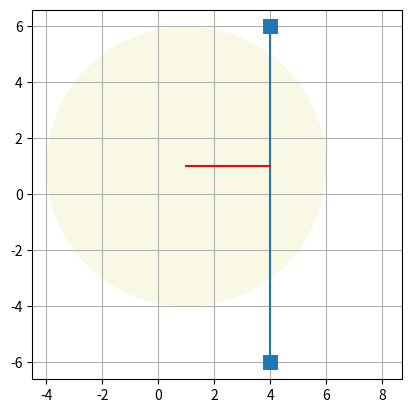

The matplotlib source for this figure:
# -*- coding: utf-8 -*-
__author__ = 'abraao'

import numpy as np
import math


def calcula_contato_linha(seg_a, seg_b, circ_pos, circ_rad):

    def closest_point_on_seg(seg_a, seg_b, circ_pos):
        seg_v = seg_b - seg_a
        pt_v = circ_pos - seg_a
        seg_v_comp = np.linalg.norm(seg_v)
        if seg_v_comp <= 0:
            raise ValueError("Invalid segment length")
        seg_v_unit = seg_v / seg_v_comp
        proj = pt_v.dot(seg_v_unit)
        if proj <= 0:
            # print('Ob 3')
            return seg_a.copy()
        if proj >= seg_v_comp:
            # print('Ob 4')
            return seg_b.copy()
        proj_v = seg_v_unit * proj
        closest = proj_v + seg_a

        return closest

    closest = closest_point_on_seg(seg_a, seg_b, circ_pos)
    dist_v = circ_pos - closest
    dist_v_comp = np.linalg.norm(dist_v)

    if dist_v_comp > circ_rad:
        # print('Ob 1')
        # return np.array([0, 0])
        return (False, dist_v_comp)
    if dist_v_comp <= 0:
        # print('Ob 2')
        raise ValueError("Circle's center is exactly on segment")

    # offset = dist_v / dist_v_comp * (circ_rad - dist_v_comp)
    # print('Offset')
    # print(dist_v)
    # return offset

    # -dist_ é a distancia x e y do centro do circulo ao ponto de contato
    # dist_v_comp é o modulo desta distancia
    return -dist_v, dist_v_comp,




if __name__ == '__main__':
    import matplotlib.pyplot as plt
    import random

    lim = 10

    xc = 1
    yc = 1
    # xc = random.randrange(-lim, lim)
    # yc = random.randrange(-lim, lim)
    raio = 5


    x1 = random.randrange(-lim, lim)
    y1 = random.randrange(-lim, lim)
    x2 = random.randrange(-lim, lim)
    y2 = random.randrange(-lim, lim)

    # x1 = -6
    # y1 = 4
    # x2 = -9
    # y2 = 7
    #
    x1 = 4
    y1 = -6
    x2 = 4
    y2 = 6

    sega = np.array([x1,y1])
    segb = np.array([x2,y2])
    circ = np.array([xc,yc])

    ponto, distancia = calcula_contato_linha(sega, segb, circ, raio)
    print(ponto)
    print(distancia)

    fig = plt.figure()
    axis = fig.add_subplot(1, 1, 1)

    circle = plt.Circle((xc, yc), radius=raio, fc='y', alpha=0.1)

    plt.plot([x1, x2], [y1, y2], '-s', markeredgewidth=5)
    # plt.plot([xc, cx], [circulo_y, cy], 'r')
    plt.plot([xc,xc+ponto[0]],[yc,yc+ponto[1]],'r-')
    axis.add_patch(circle)
    axis.axis('square')
    axis.axis()
    plt.grid()
    plt.show()







'''
# ----------------------------------------------------------------------------------------------------------------------
raiz = math.sqrt
abs = math.fabs

circulo_x = 0
circulo_y = 0
circulo_raio = 5

lim = 10

p1x = random.randrange(-lim,lim)
p1y = random.randrange(-lim,lim)

p2x = random.randrange(-lim,lim)
p2y = random.randrange(-lim,lim)

dx = p2x - p1x
dy = p2y - p1y
comprimento_linha = raiz(dx**2 + dy**2)


retorno = True
# ----------------------------------------------------------------------------------------------------------------------





# Teste 1: Distância do centro do círculo à linha infinita

distancia_linha = abs( (dx)*circulo_x + (-dy)*circulo_y + (-dx)*p1y + (dy)*p1x )/raiz(dx**2+dy**2)

# Outro método de calculo -------------------------
# A1 = p2y - p1y
# B1 = p1x - p2x
# C1 = A1*p1x + B1*p1y
# C2 = -B1*circulo_x + A1*circulo_y
# det = A1*A1 + B1*B1
# cx = 0
# cy = 0
#
# if det != 0:
#     cx = (A1*C1 - B1*C2)/det
#     cy = (A1*C2 + B1*C1)/det
# else:
#     cx = circulo_x
#     cy = circulo_y
#
# distancia2 = raiz( (cx - circulo_x)**2 + (cy - circulo_y)**2 )
#
# print(distancia1)
# print(distancia2)

if distancia_linha < circulo_raio:

    p1dentro = False
    p2dentro = False

    distancia_p1 = raiz((p1x - circulo_x)**2 + (p1y - circulo_y)**2)
    distancia_p2 = raiz((p2x - circulo_x)**2 + (p2y - circulo_y)**2)

    if distancia_p1 < circulo_raio:
        p1dentro = True
    if distancia_p2 < circulo_raio:
        p2dentro = True

    if (p1dentro and p2dentro) or

else:
    # return False
    pass







# ----------------------------------------------------------------------------------------------------------------------

'''